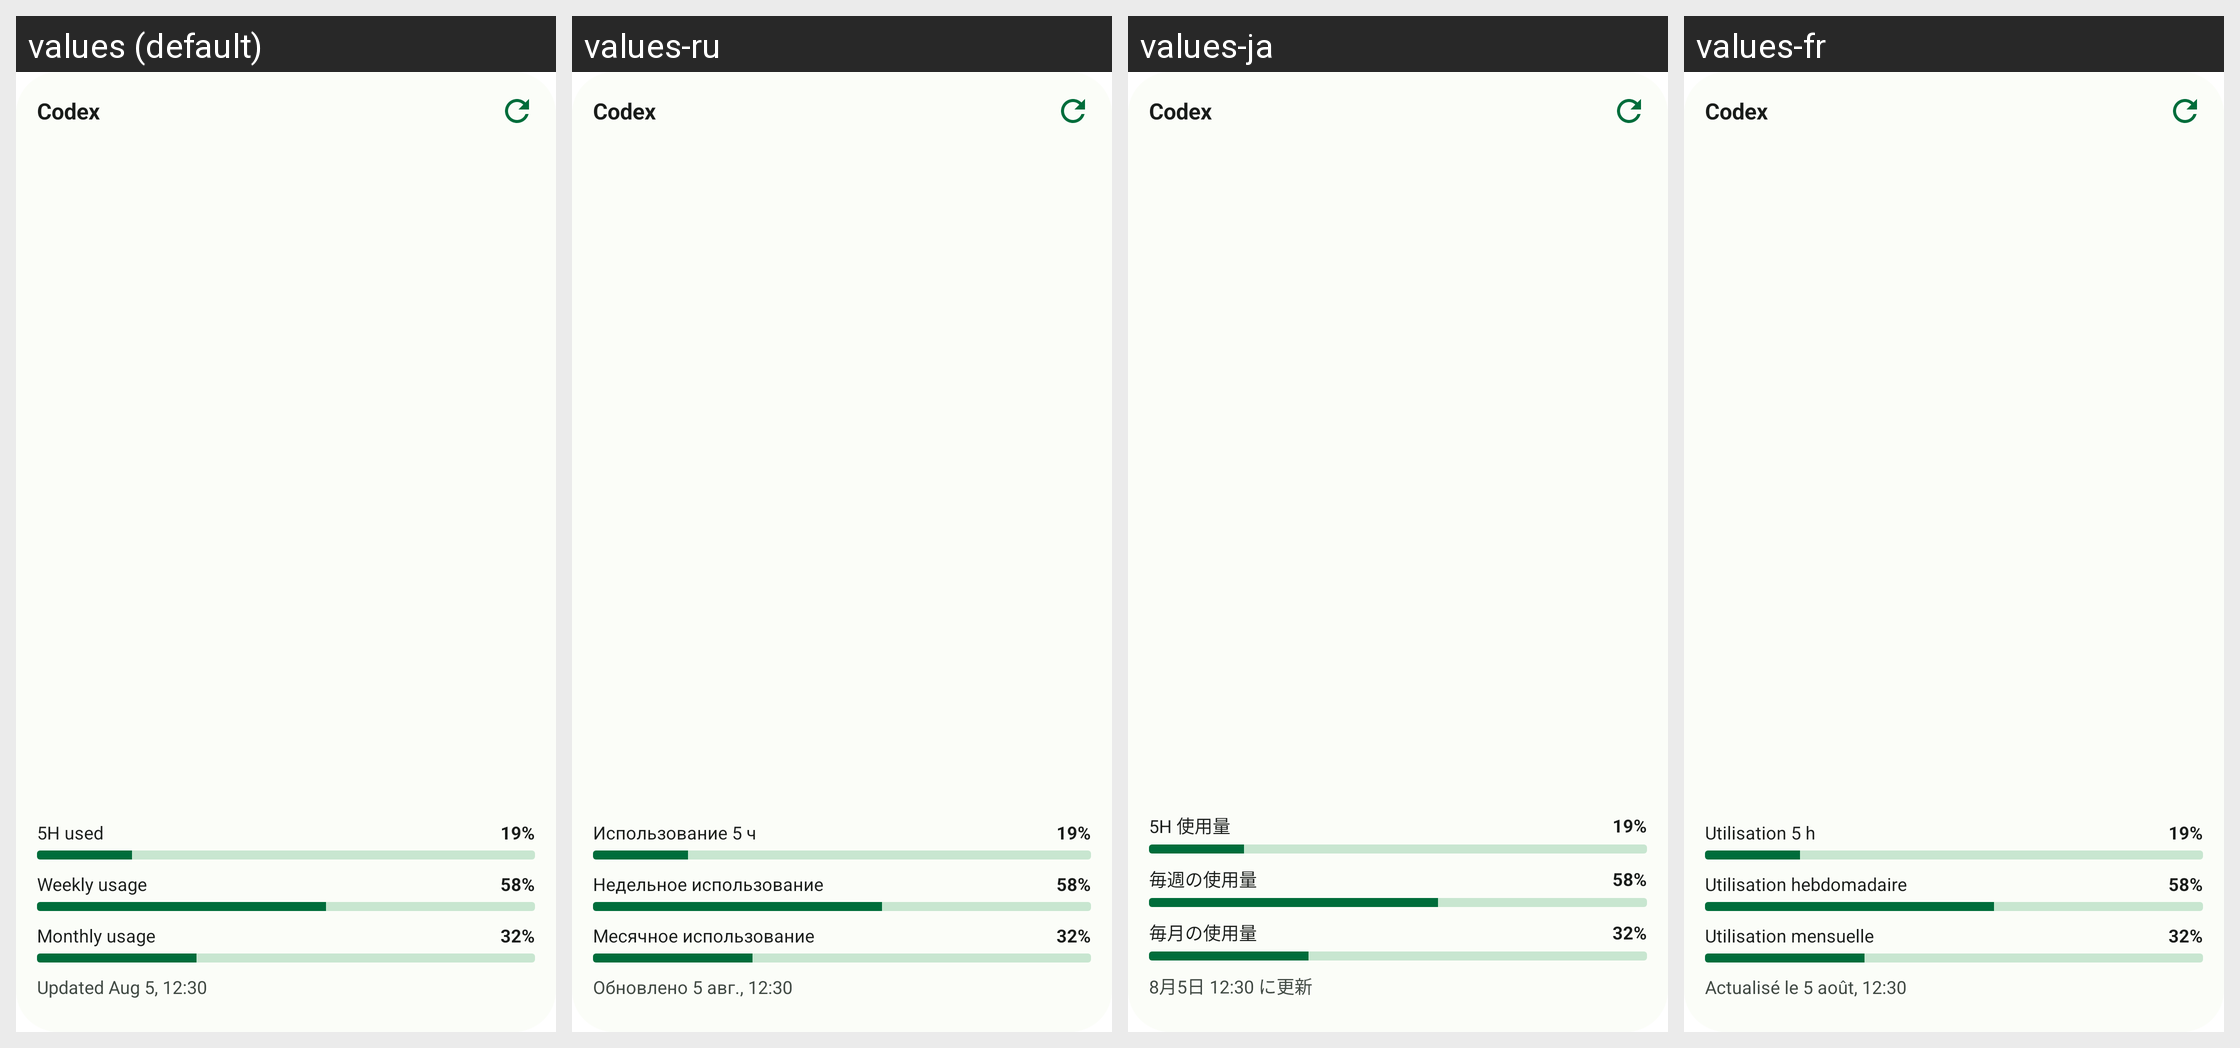

The Android screen above is rendered under several locales of the same app. Produce the string resources it draws, with the default and per-locale values.
Android screen res/layout/widget_preview_overview_codex.xml rendered under 4 locales, left to right: values (default), values-ru, values-ja, values-fr. Device: Nexus 5 (rendered at 1080×1920; each locale shown at half size, 540×960, under a caption strip naming it); theme Theme.QuotaWidget.
Other locales in the repository, not shown: values-de.
Strings drawn on this screen, with the default value and each locale's value (text and hints the layout hard-codes, and strings that could not be matched under every locale, appear in the picture but are not listed):

platform_name_codex
  values: Codex
  values-ru: Codex
  values-ja: Codex
  values-fr: Codex

usage_window_five_hour
  values: 5H used
  values-ru: Использование 5 ч
  values-ja: 5H 使用量
  values-fr: Utilisation 5 h

widget_preview_sample_percent_rolling
  values: 19%
  values-ru: 19%
  values-ja: 19%
  values-fr: 19%

widget_preview_window_weekly
  values: Weekly usage
  values-ru: Недельное использование
  values-ja: 毎週の使用量
  values-fr: Utilisation hebdomadaire

widget_preview_sample_percent_weekly
  values: 58%
  values-ru: 58%
  values-ja: 58%
  values-fr: 58%

widget_preview_window_monthly
  values: Monthly usage
  values-ru: Месячное использование
  values-ja: 毎月の使用量
  values-fr: Utilisation mensuelle

widget_preview_sample_percent_monthly
  values: 32%
  values-ru: 32%
  values-ja: 32%
  values-fr: 32%

widget_preview_sample_updated
  values: Updated Aug 5, 12:30
  values-ru: Обновлено 5 авг., 12:30
  values-ja: 8月5日 12:30 に更新
  values-fr: Actualisé le 5 août, 12:30
